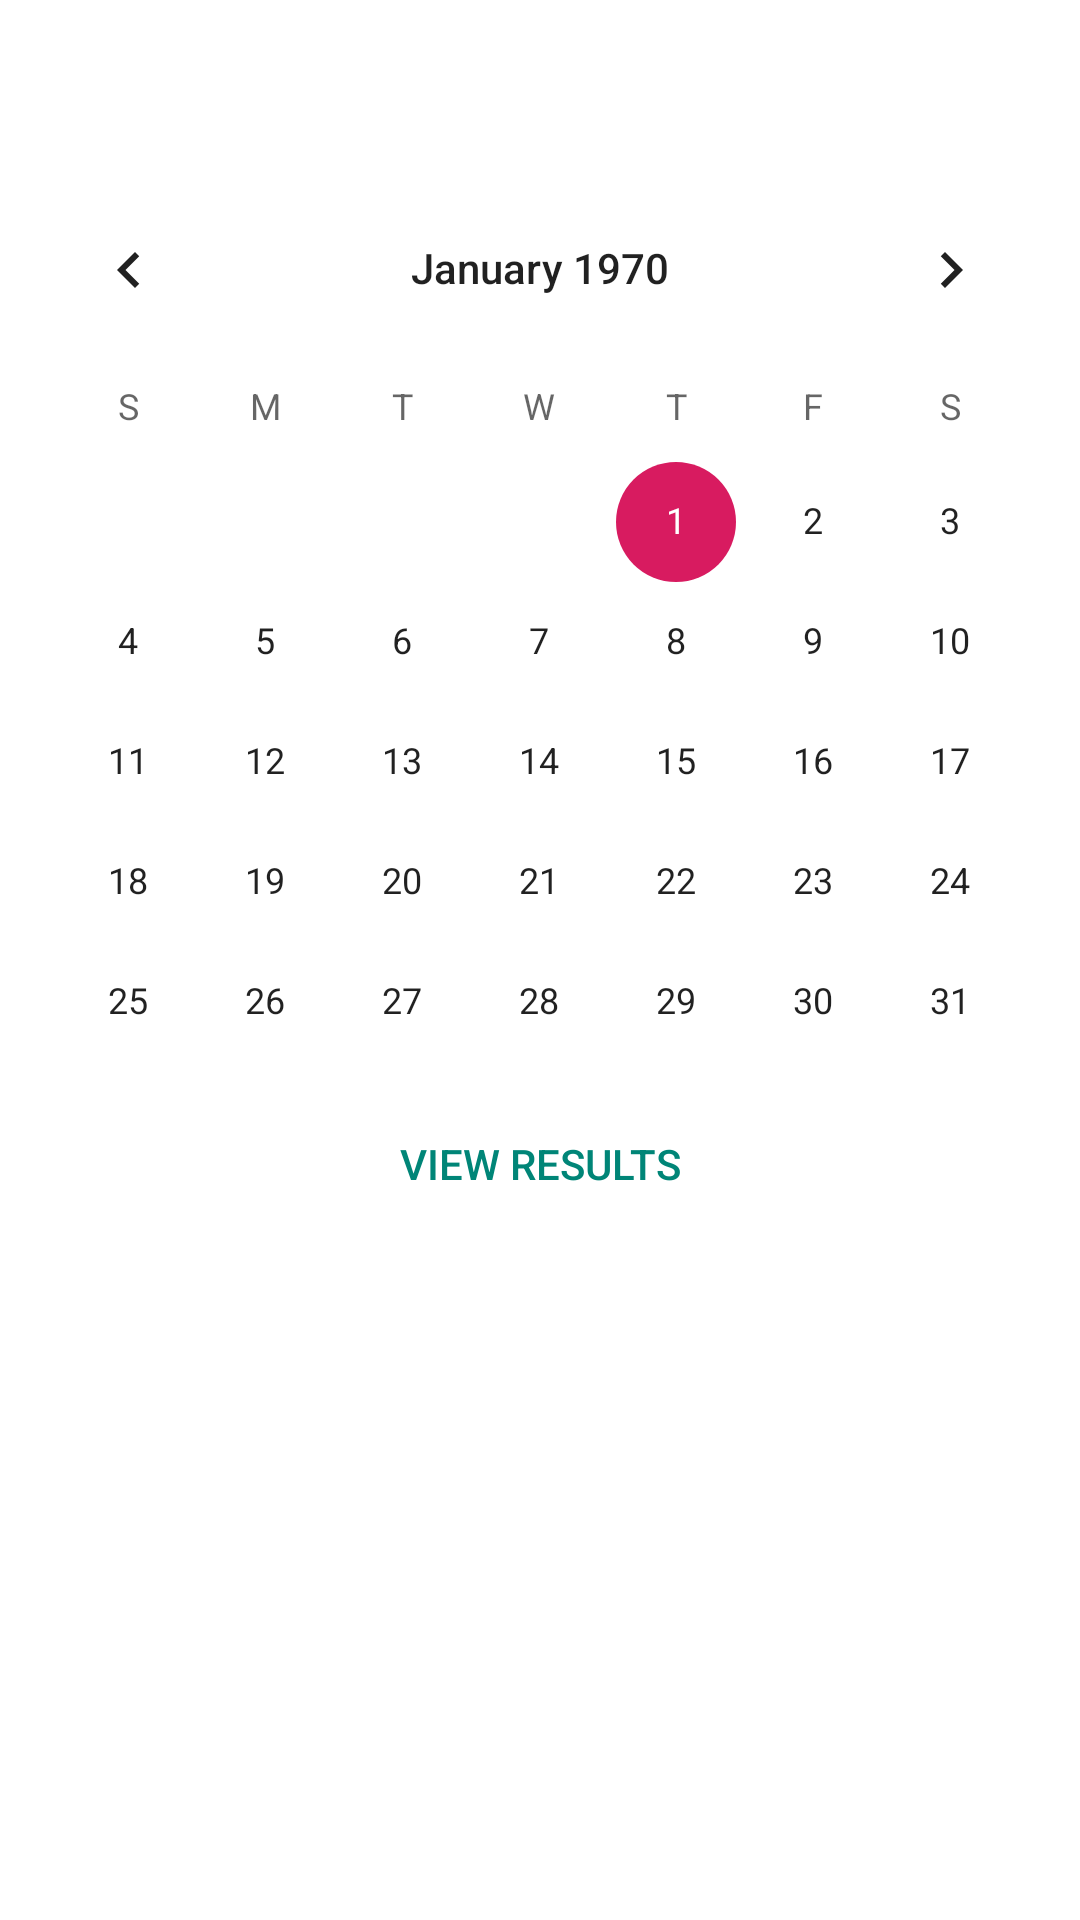

Produce the Android XML layout that renders to this screen, including the resource entries it uses.
<!-- AndroidManifest.xml: application theme AppTheme.NoTitle -->
<!-- res/layout/activity_calendar.xml -->
<?xml version="1.0" encoding="utf-8"?>
<LinearLayout xmlns:android="http://schemas.android.com/apk/res/android"
    xmlns:app="http://schemas.android.com/apk/res-auto"
    xmlns:tools="http://schemas.android.com/tools"
    android:layout_width="match_parent"
    android:layout_height="wrap_content"
    android:background="@color/white"
    android:orientation="vertical"
    tools:context=".CalendarActivity">

    <androidx.appcompat.widget.Toolbar
        android:id="@+id/toolbar"
        android:layout_width="match_parent"
        android:layout_height="?attr/actionBarSize"
        app:layout_constraintEnd_toEndOf="parent"
        app:layout_constraintStart_toStartOf="parent"
        app:layout_constraintTop_toTopOf="parent" />

    <CalendarView
        android:id="@+id/calendar"
        android:layout_width="match_parent"
        android:layout_height="300dp"
        app:layout_constraintTop_toBottomOf="@id/toolbar" />

    <Button
        style="@style/Widget.AppCompat.Button.Borderless"
        android:layout_width="match_parent"
        android:layout_height="wrap_content"
        android:layout_margin="8dp"
        android:background="@color/white"
        android:text="View Results"
        android:textColor="@color/colorPrimary"  />

</LinearLayout>
<!-- resources referenced by this layout -->
<resources>
  <color name="colorPrimary">#008577</color>
  <color name="white">#fff</color>
  <style name="AppTheme.NoTitle" parent="AppTheme">
          <item name="windowNoTitle">true</item>
      </style>
  <style name="AppTheme" parent="Theme.AppCompat.Light.DarkActionBar">
          
          <item name="colorPrimary">@color/colorPrimary</item>
          <item name="colorPrimaryDark">@color/colorPrimaryDark</item>
          <item name="colorAccent">@color/colorAccent</item>
          <item name="android:color">@color/colorBackground</item>
          <item name="android:windowBackground">@color/light_grey</item>
      </style>
  <color name="colorPrimaryDark">#00574B</color>
  <color name="colorAccent">#D81B60</color>
  <color name="colorBackground">#eaeaea</color>
  <color name="light_grey">#f2f2f2</color>
</resources>
